Photos from the image-classification dataset "classification_dataset" in the GitHub repository HarishRaghav25/Rice-and-Maize-pest-detection. Its 16 classes are: maize curvularia leaf spot, maize maydis leaf blight, maize sorghum downy mildew, maize turcicum leaf blight, maize healthy, maize aphid, maize fall armyworm, rice bacterial leaf blight, rice brown spot, rice false smut, rice leaf sheath blight, rice healthy, rice leaf folder, rice skipper, rice white stem borer, rice yellow stem borer.

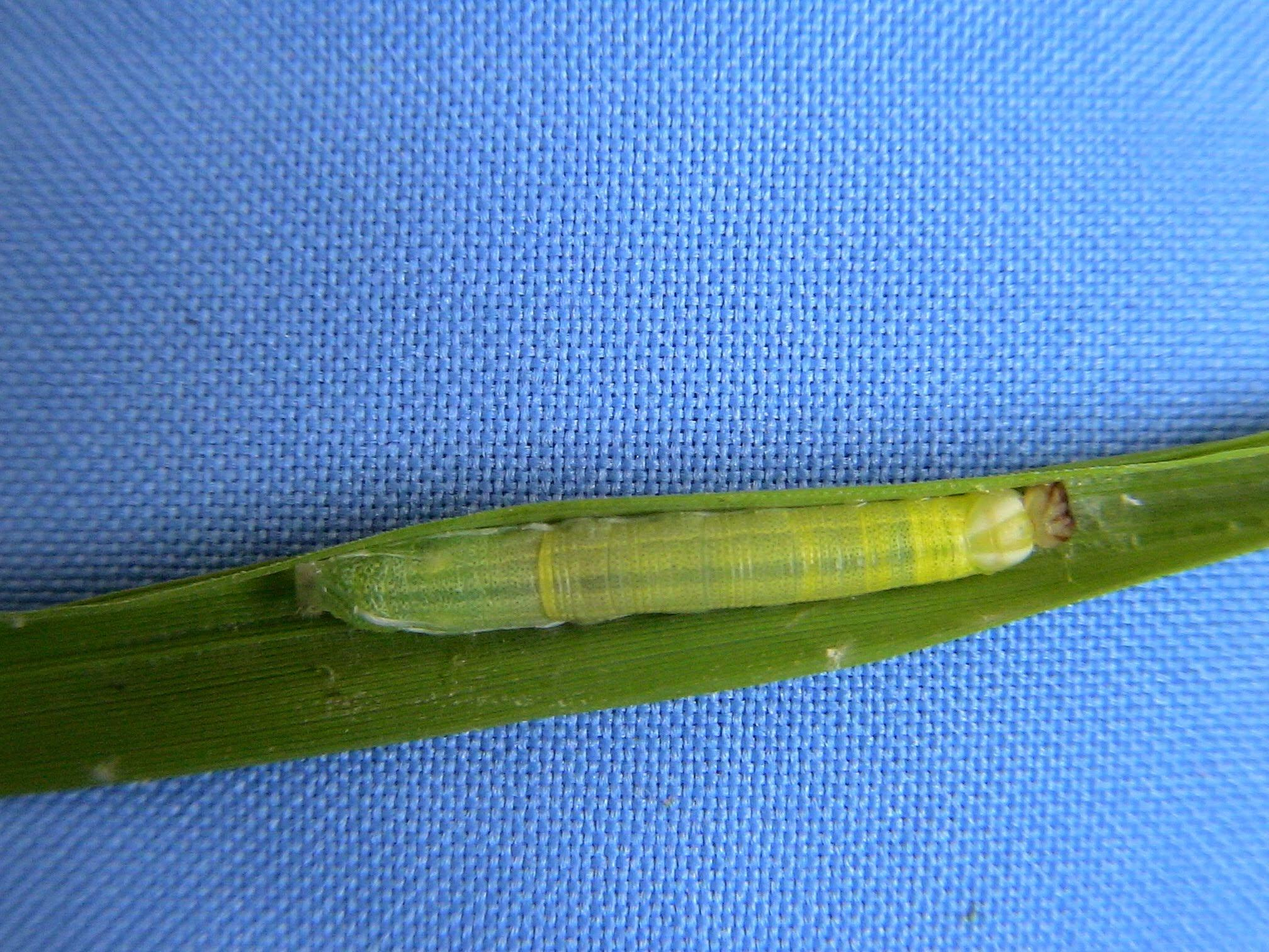
Label: rice skipper

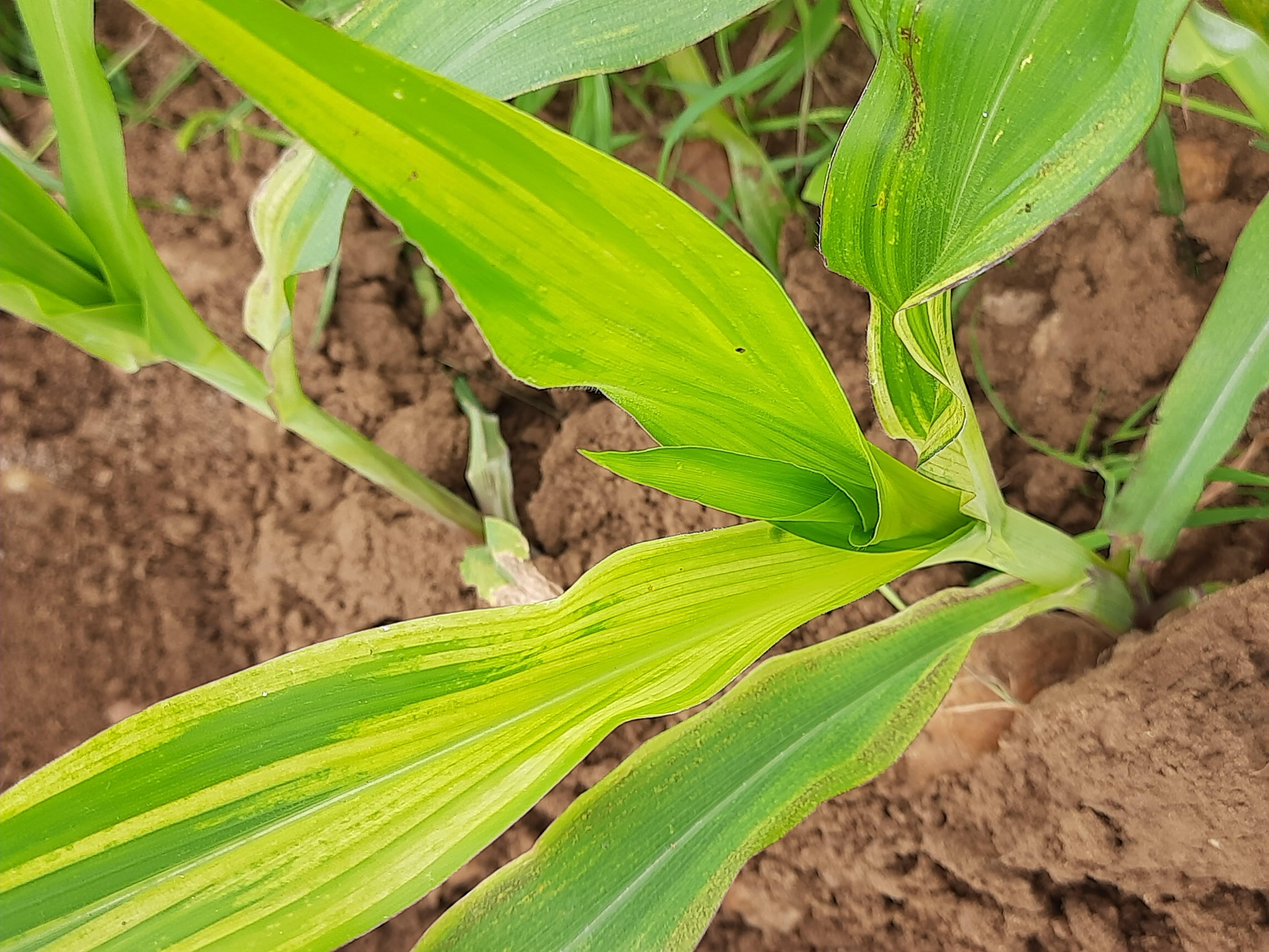
Label: maize sorghum downy mildew

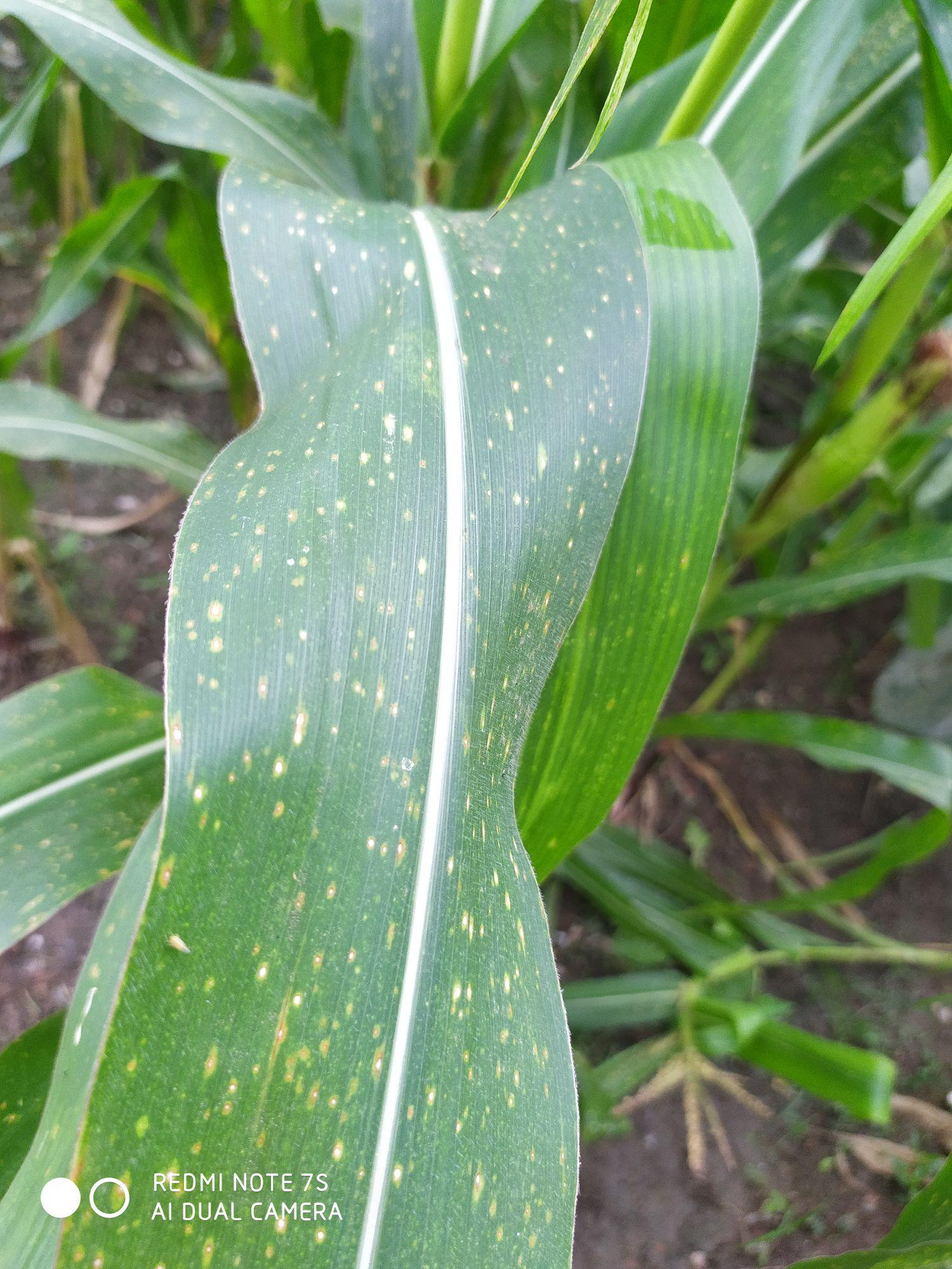
Label: maize curvularia leaf spot

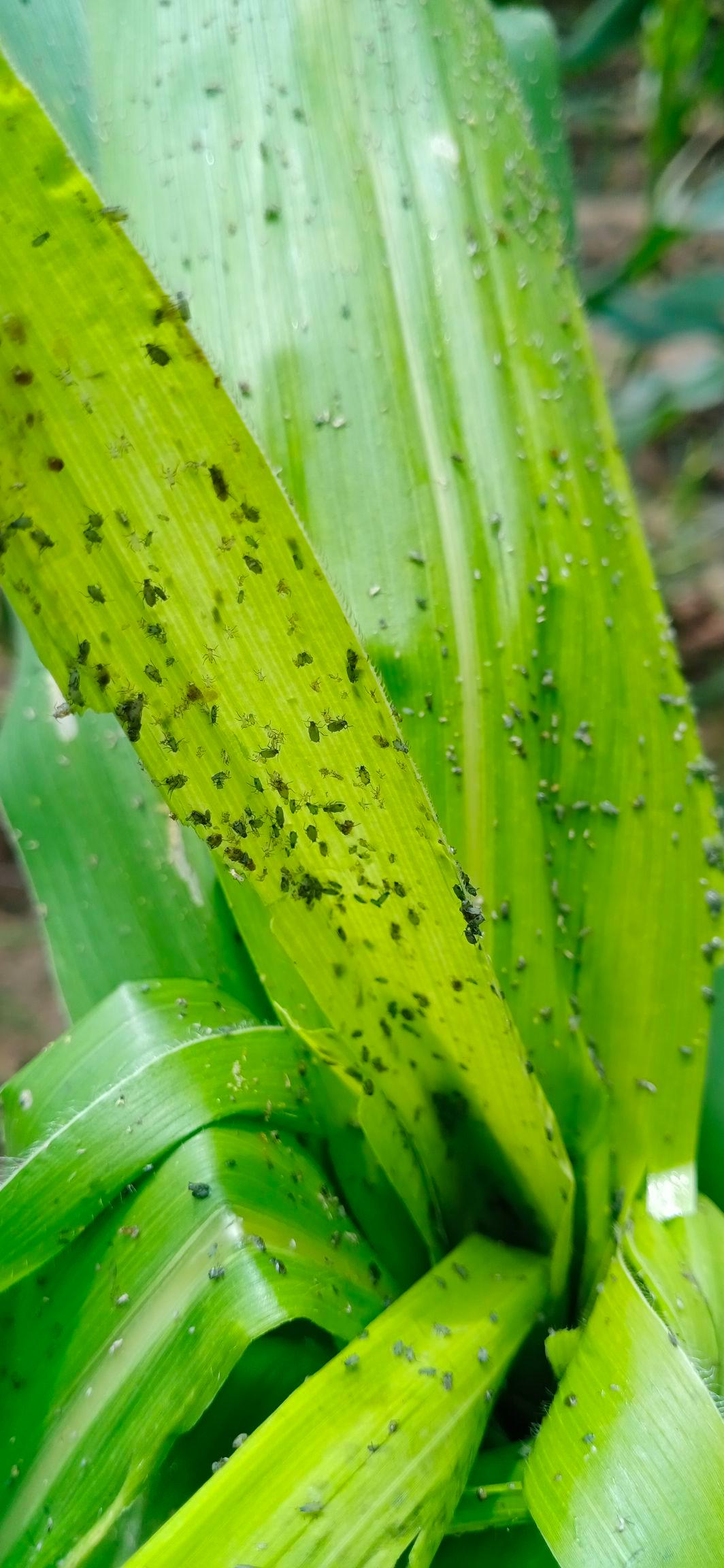
Label: maize aphid

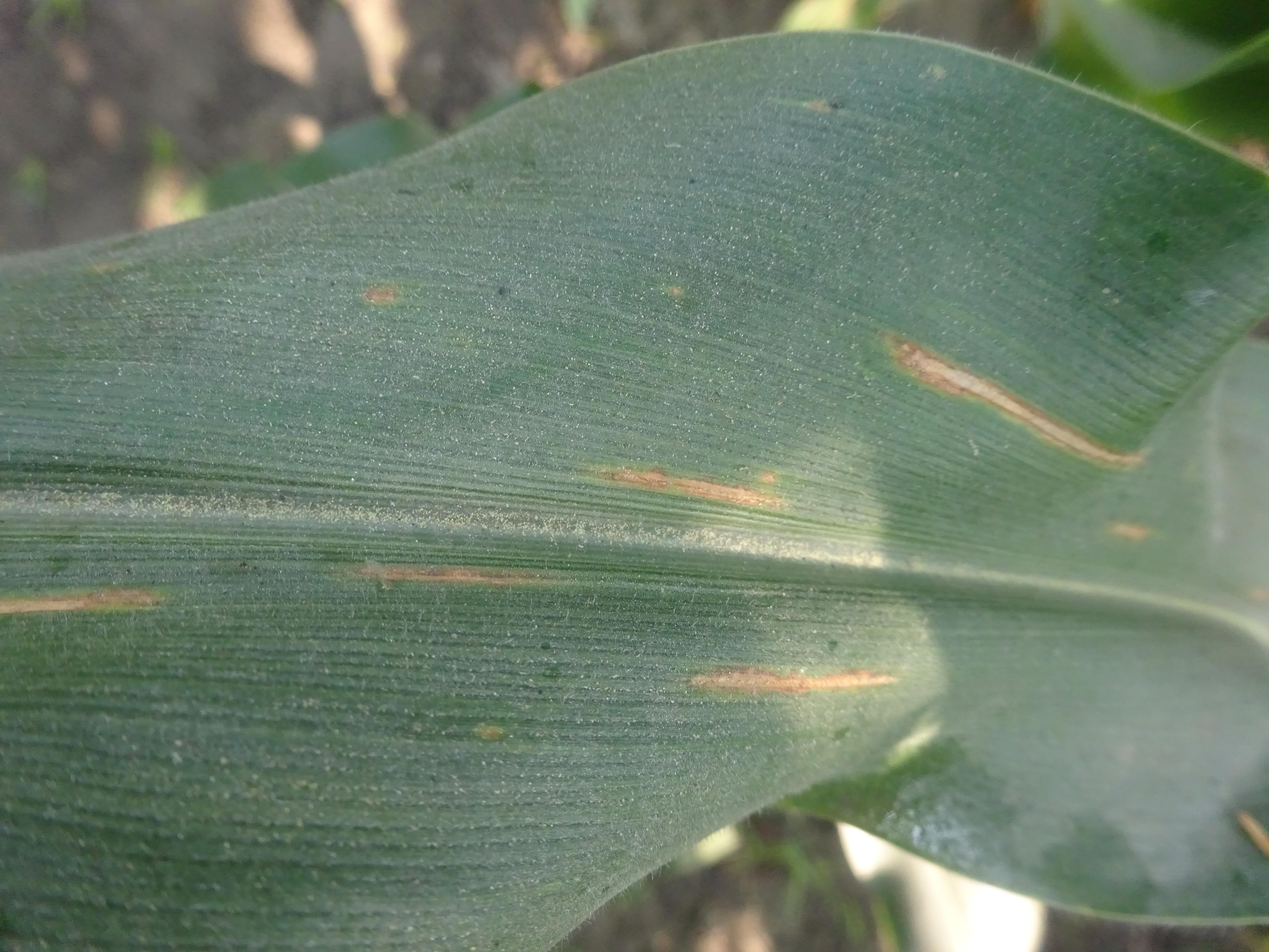
Label: maize turcicum leaf blight

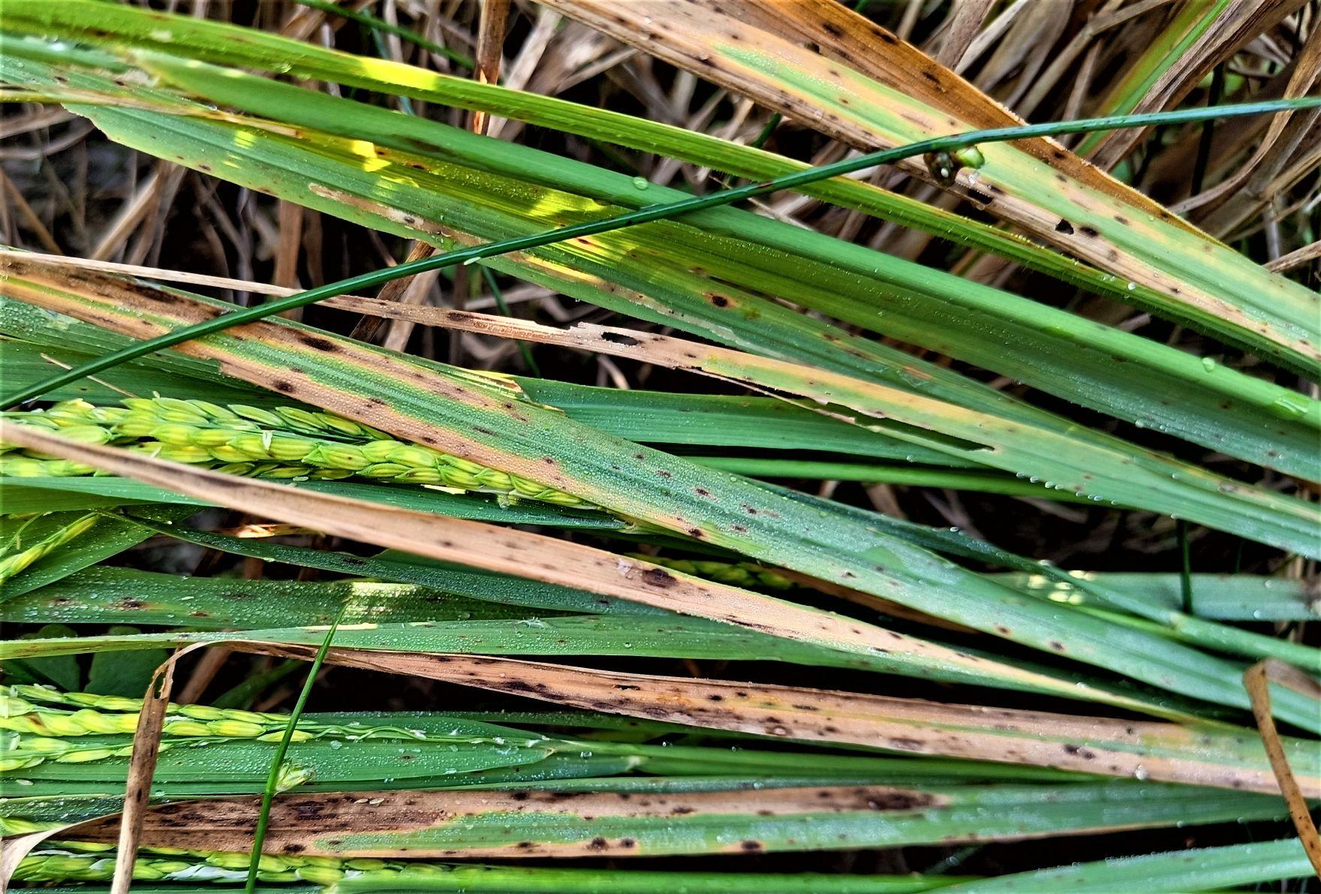
Label: rice brown spot
